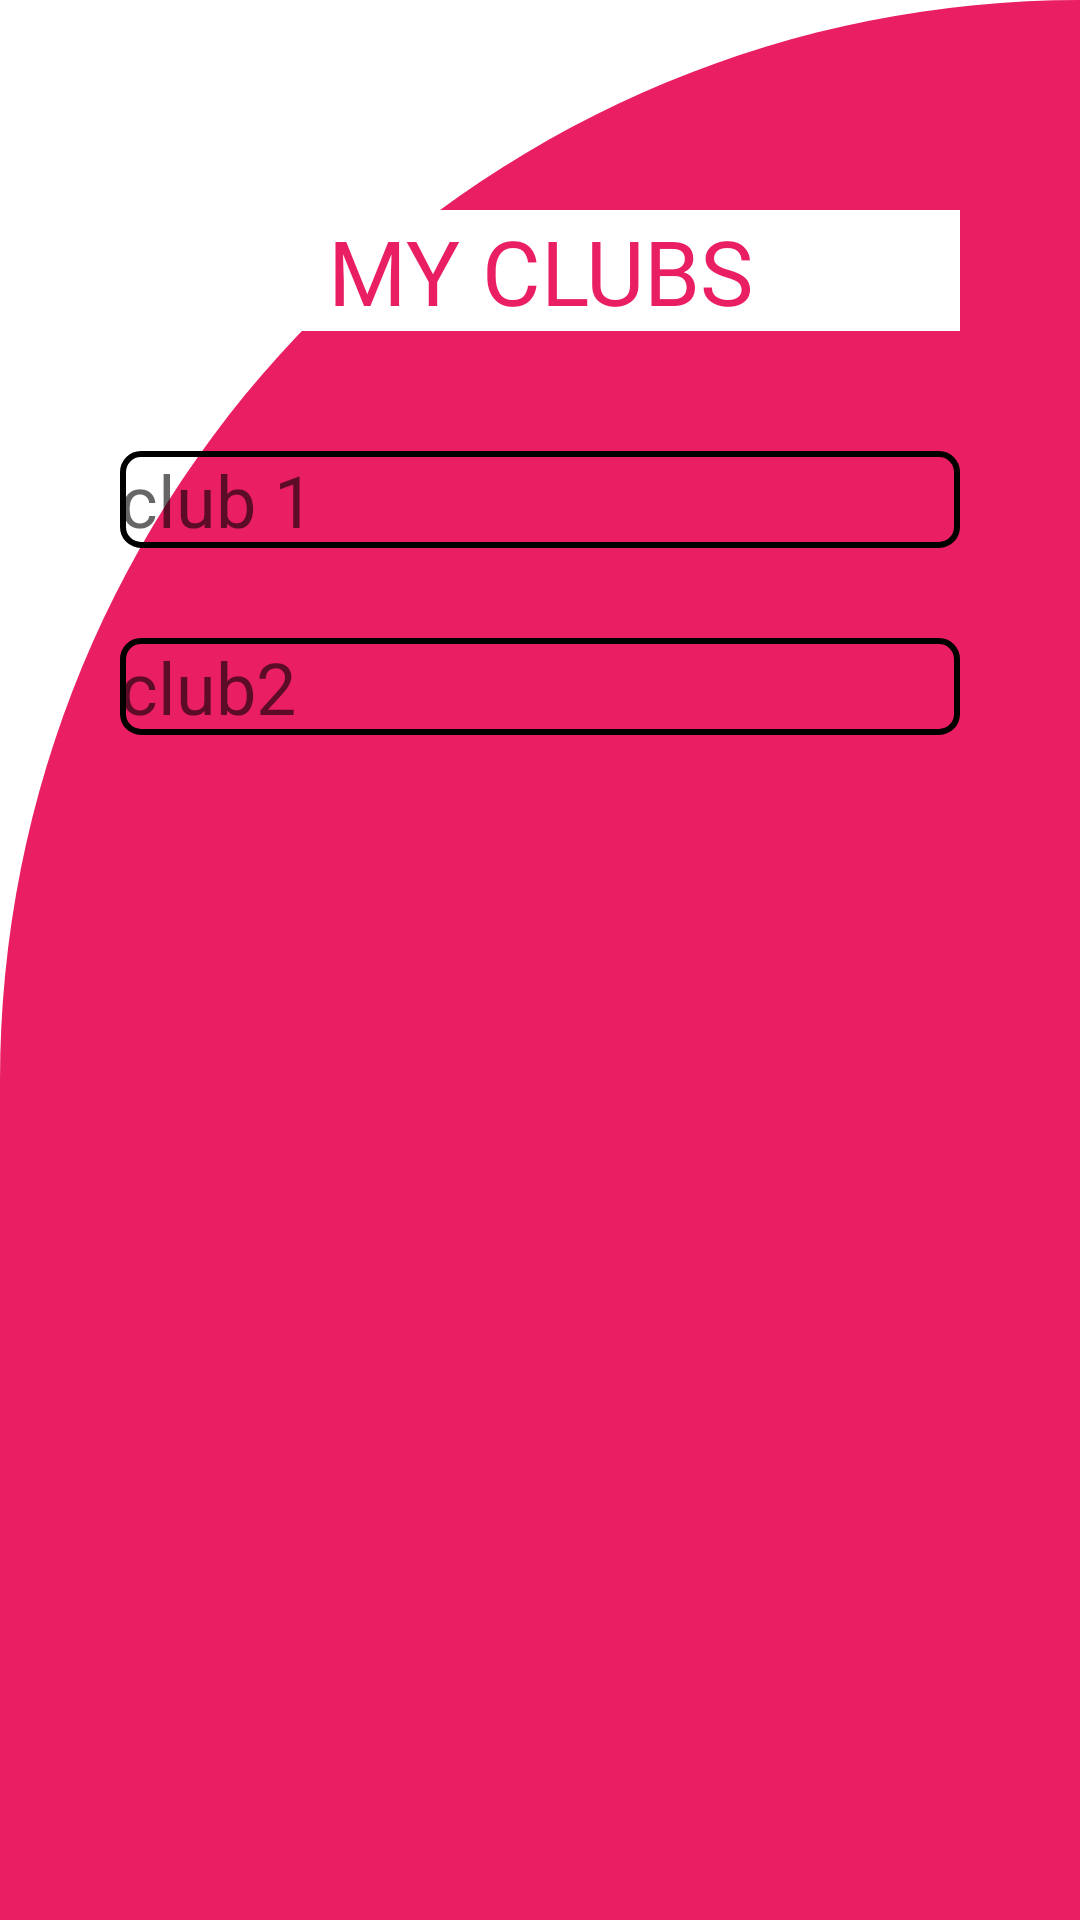

Here is an Android app screen rendered from its layout file. Give the layout XML and the strings, colors and styles it references.
<!-- AndroidManifest.xml: application theme Theme.CBIT_CLUBS -->
<!-- res/layout/activity_myclubs.xml -->
<?xml version="1.0" encoding="utf-8"?>
<androidx.constraintlayout.widget.ConstraintLayout xmlns:android="http://schemas.android.com/apk/res/android"
    xmlns:app="http://schemas.android.com/apk/res-auto"
    xmlns:tools="http://schemas.android.com/tools"
    android:layout_width="match_parent"
    android:layout_height="match_parent"
    android:background="@color/white"
    tools:context=".myclubs">

    <LinearLayout
        android:layout_width="match_parent"
        android:layout_height="match_parent"
        android:orientation="vertical"
        android:background="@drawable/cut_bg"

        >

        <LinearLayout
            android:layout_width="match_parent"
            android:layout_height="match_parent"
            android:layout_marginStart="40dp"
            android:layout_marginTop="20dp"
            android:layout_marginEnd="40dp"
            android:layout_marginBottom="15dp"
            android:orientation="vertical">


            <TextView
                android:id="@+id/textView6"
                android:layout_width="match_parent"
                android:layout_height="wrap_content"
                android:layout_marginTop="50dp"
                android:layout_marginBottom="40dp"
                android:background="#FFFFFF"
                android:backgroundTint="@color/white"
                android:fontFamily="@font/lemon"
                android:gravity="center"
                android:text="MY CLUBS"
                android:textColor="#E91E63"
                android:textSize="30sp" />

            <EditText
                android:id="@+id/editTextTextPersonName4"
                android:layout_width="match_parent"
                android:layout_height="wrap_content"
                android:layout_marginBottom="20dp"
                android:background="@drawable/backgroundeditview"
                android:ems="10"
                android:hint="club 1"
                android:inputType="textPersonName"
                android:textColor="#FFFFFF"
                android:textSize="24sp" />

            <EditText
                android:id="@+id/editTextTextPersonName5"
                android:layout_width="match_parent"
                android:layout_height="wrap_content"
                android:layout_marginTop="10dp"
                android:background="@drawable/backgroundeditview"
                android:ems="10"
                android:hint="club2"
                android:inputType="textPersonName"
                android:textColor="#FFFFFF"
                android:textSize="24sp" />

        </LinearLayout>
    </LinearLayout>

</androidx.constraintlayout.widget.ConstraintLayout>
<!-- resources referenced by this layout -->
<resources>
  <color name="white">#FFFFFFFF</color>
  <!-- drawable backgroundeditview (drawable) -->
  <?xml version="1.0" encoding="utf-8"?>
  <shape xmlns:android="http://schemas.android.com/apk/res/android">
  
      <stroke android:color="@color/black"
          android:width="2dp"
  
          />
      <corners android:radius="6dp"
          />
  
  </shape>
  <!-- drawable cut_bg (drawable) -->
  <?xml version="1.0" encoding="utf-8"?>
  <shape xmlns:android="http://schemas.android.com/apk/res/android"
      android:shape="rectangle"
      >
  
      <solid android:color="#E91E63"
          />
  
  
      <corners
          android:topLeftRadius="900dp"
  
          />
  
  </shape>
  <style name="Theme.CBIT_CLUBS" parent="Theme.MaterialComponents.DayNight.DarkActionBar">
          
          <item name="colorPrimary">@color/purple_500</item>
          <item name="colorPrimaryVariant">@color/purple_700</item>
          <item name="colorOnPrimary">@color/white</item>
          
          <item name="colorSecondary">@color/teal_200</item>
          <item name="colorSecondaryVariant">@color/teal_700</item>
          <item name="colorOnSecondary">@color/black</item>
          
          <item name="android:statusBarColor" tools:targetApi="l">?attr/colorPrimaryVariant</item>
          
      </style>
  <color name="black">#FF000000</color>
  <color name="purple_500">#FF6200EE</color>
  <color name="purple_700">#FF3700B3</color>
  <color name="teal_200">#FF03DAC5</color>
  <color name="teal_700">#FF018786</color>
</resources>
